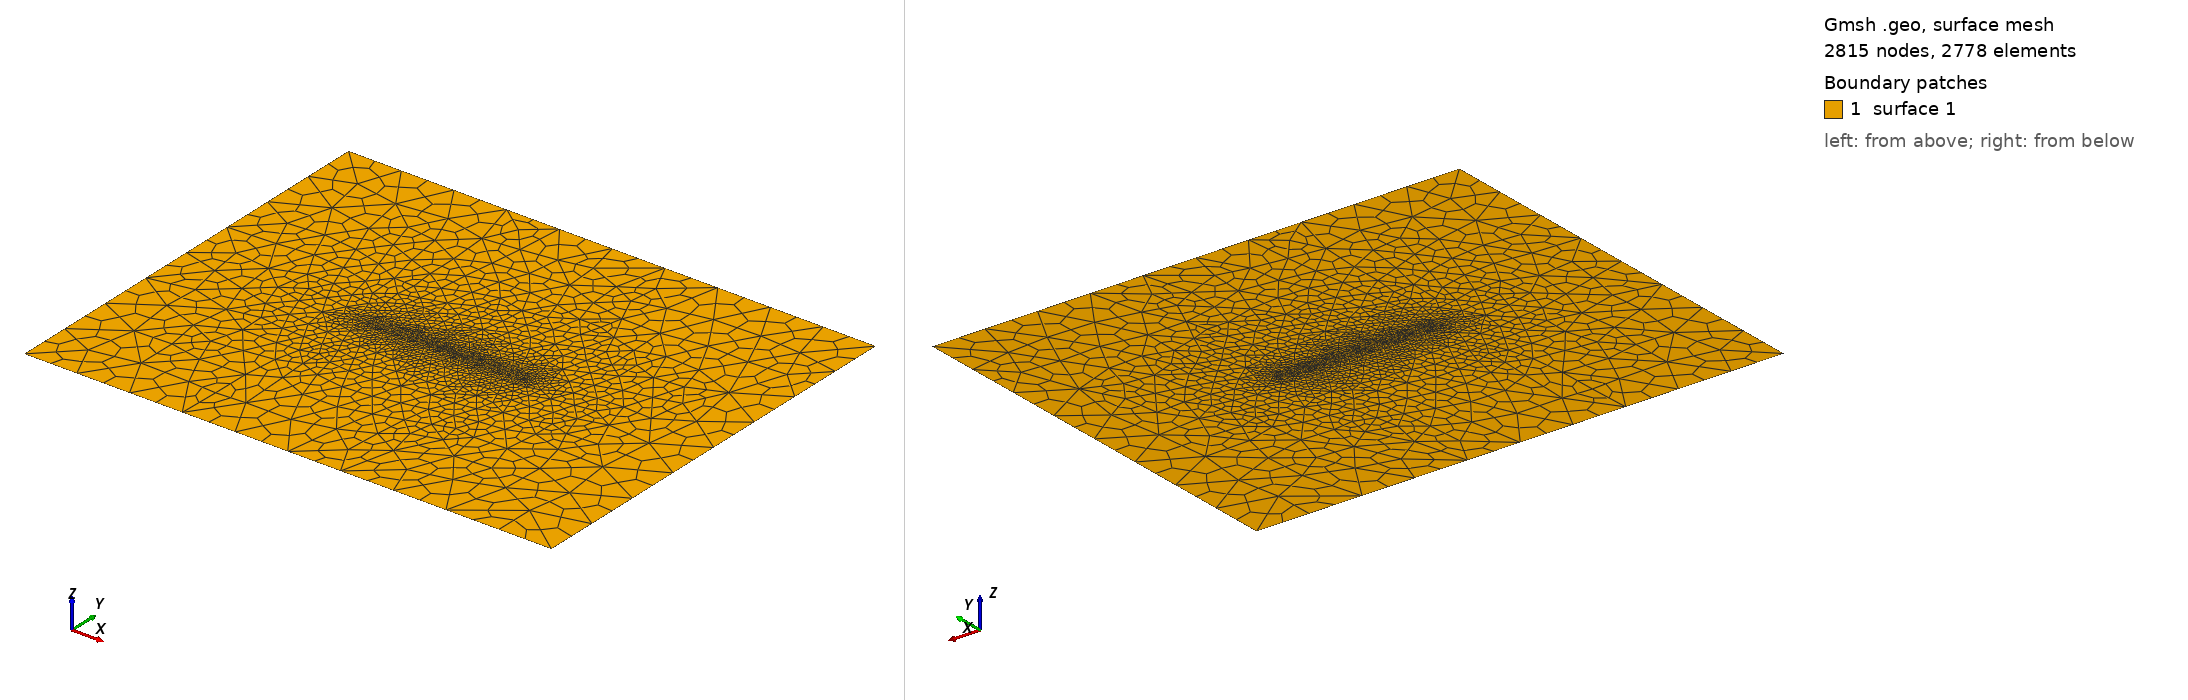

Gmsh geometry script, surface-meshed: 2815 nodes, 2778 surface elements. Boundary patches (legend numbers): 1 surface 1. Left view from above one corner, right view from below the opposite corner. The script declares no physical surfaces, so the legend lists its geometric surfaces. The drawing asked Gmsh for element sizes between 1% and 20% of the model's largest extent; the script's own settings can give other sizes.

=== tpv5_2d.geo (drawn) ===
//+
SetFactory("OpenCASCADE");
Point(1) = {-15e3, 0, 0, 1.0};
Point(2) = {+15e3, 0, 0, 1.0};
Line(1) = {1, 2};
Rectangle(1) = {-50e3, -40e3, 0, 100e3, 80e3, 0};
//+
BooleanFragments{ Surface{1}; Delete; }{ Curve{1}; Delete; }

MeshSize {:} = 10e3;
MeshSize {1,2} = 1e3;

// "Frontal-Delaunay" 2D meshing algorithm (Mesh.Algorithm = 6)
// usually leads to the highest quality meshes, the
// "Delaunay" algorithm (Mesh.Algorithm = 5) will handle complex mesh size


Mesh.Algorithm = 6; // Frontal-Delaunay
//Mesh.Algorithm = 9; //  Packing of Parallelograms
//Mesh.RecombinationAlgorithm = 2;
// Mesh recombination algorithm (0: simple, 1: blossom, 2: simple full-quad, 3: blossom full-quad)
//Recombine Surface{:};

Mesh.SubdivisionAlgorithm = 1;
//Mesh subdivision algorithm (0: none, 1: all quadrangles, 2: all hexahedra, 3:barycentric)
//RefineMesh;


//Physical Surface("fault") = {1};
